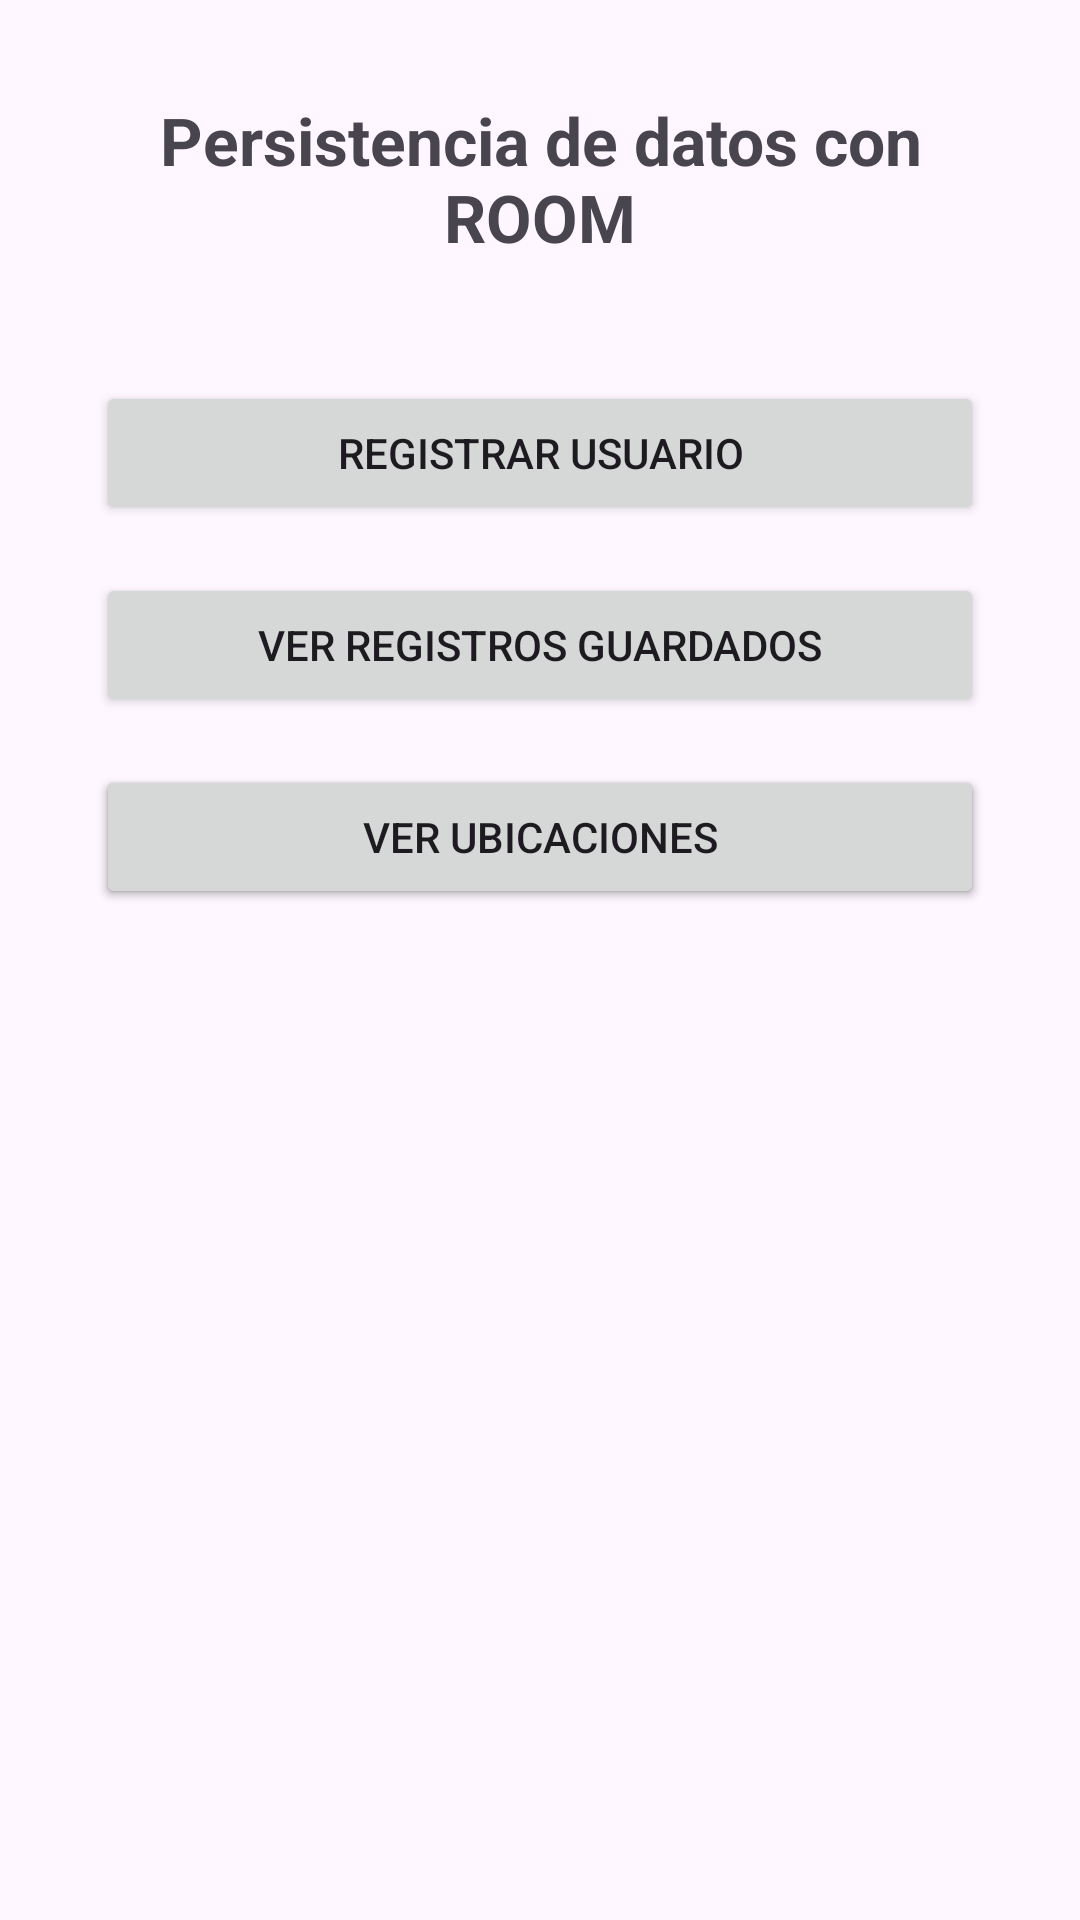

Layout XML and referenced resources for this Android screen:
<!-- AndroidManifest.xml: application theme Theme.PracticaUI -->
<!-- res/layout/activity_home.xml -->
<?xml version="1.0" encoding="utf-8"?>
<androidx.constraintlayout.widget.ConstraintLayout xmlns:android="http://schemas.android.com/apk/res/android"
    xmlns:app="http://schemas.android.com/apk/res-auto"
    xmlns:tools="http://schemas.android.com/tools"
    android:layout_width="match_parent"
    android:layout_height="match_parent"
    android:padding="32dp"
    tools:context=".HomeActivity">

    <TextView
        android:id="@+id/txtTituloHome"
        android:layout_width="0dp"
        android:layout_height="wrap_content"
        android:text="Persistencia de datos con ROOM"
        android:textSize="22dp"
        android:textStyle="bold"
        android:gravity="center"
        app:layout_constraintTop_toTopOf="parent"
        app:layout_constraintStart_toStartOf="parent"
        app:layout_constraintEnd_toEndOf="parent"/>

    <Button
        android:id="@+id/btnIrRegistro"
        android:layout_width="0dp"
        android:layout_height="wrap_content"
        android:text="Registrar Usuario"
        app:layout_constraintTop_toBottomOf="@id/txtTituloHome"
        app:layout_constraintStart_toStartOf="parent"
        app:layout_constraintEnd_toEndOf="parent"
        android:layout_marginTop="40dp"/>

    <Button
        android:id="@+id/btnVerRegistros"
        android:layout_width="0dp"
        android:layout_height="wrap_content"
        android:text="Ver Registros Guardados"
        app:layout_constraintTop_toBottomOf="@id/btnIrRegistro"
        app:layout_constraintStart_toStartOf="parent"
        app:layout_constraintEnd_toEndOf="parent"
        android:layout_marginTop="16dp"/>


    <Button
        android:id="@+id/btnVerUbicacion"
        android:layout_width="0dp"
        android:layout_height="wrap_content"
        android:text="Ver Ubicaciones"
        app:layout_constraintTop_toBottomOf="@id/btnVerRegistros"
        app:layout_constraintStart_toStartOf="parent"
        app:layout_constraintEnd_toEndOf="parent"
        android:layout_marginTop="16dp"/>

    <Button
    android:id="@+id/btnVerMapa"
    android:layout_width="0dp"
    android:layout_height="wrap_content"
    android:text="Ver Ubicaciones"
    app:layout_constraintTop_toBottomOf="@id/btnVerRegistros"
    app:layout_constraintStart_toStartOf="parent"
    app:layout_constraintEnd_toEndOf="parent"
    android:layout_marginTop="16dp"/>



</androidx.constraintlayout.widget.ConstraintLayout>
<!-- resources referenced by this layout -->
<resources>
  <style name="Theme.PracticaUI" parent="Base.Theme.PracticaUI" />
  <style name="Base.Theme.PracticaUI" parent="Theme.Material3.DayNight.NoActionBar">
          
          
      </style>
</resources>
